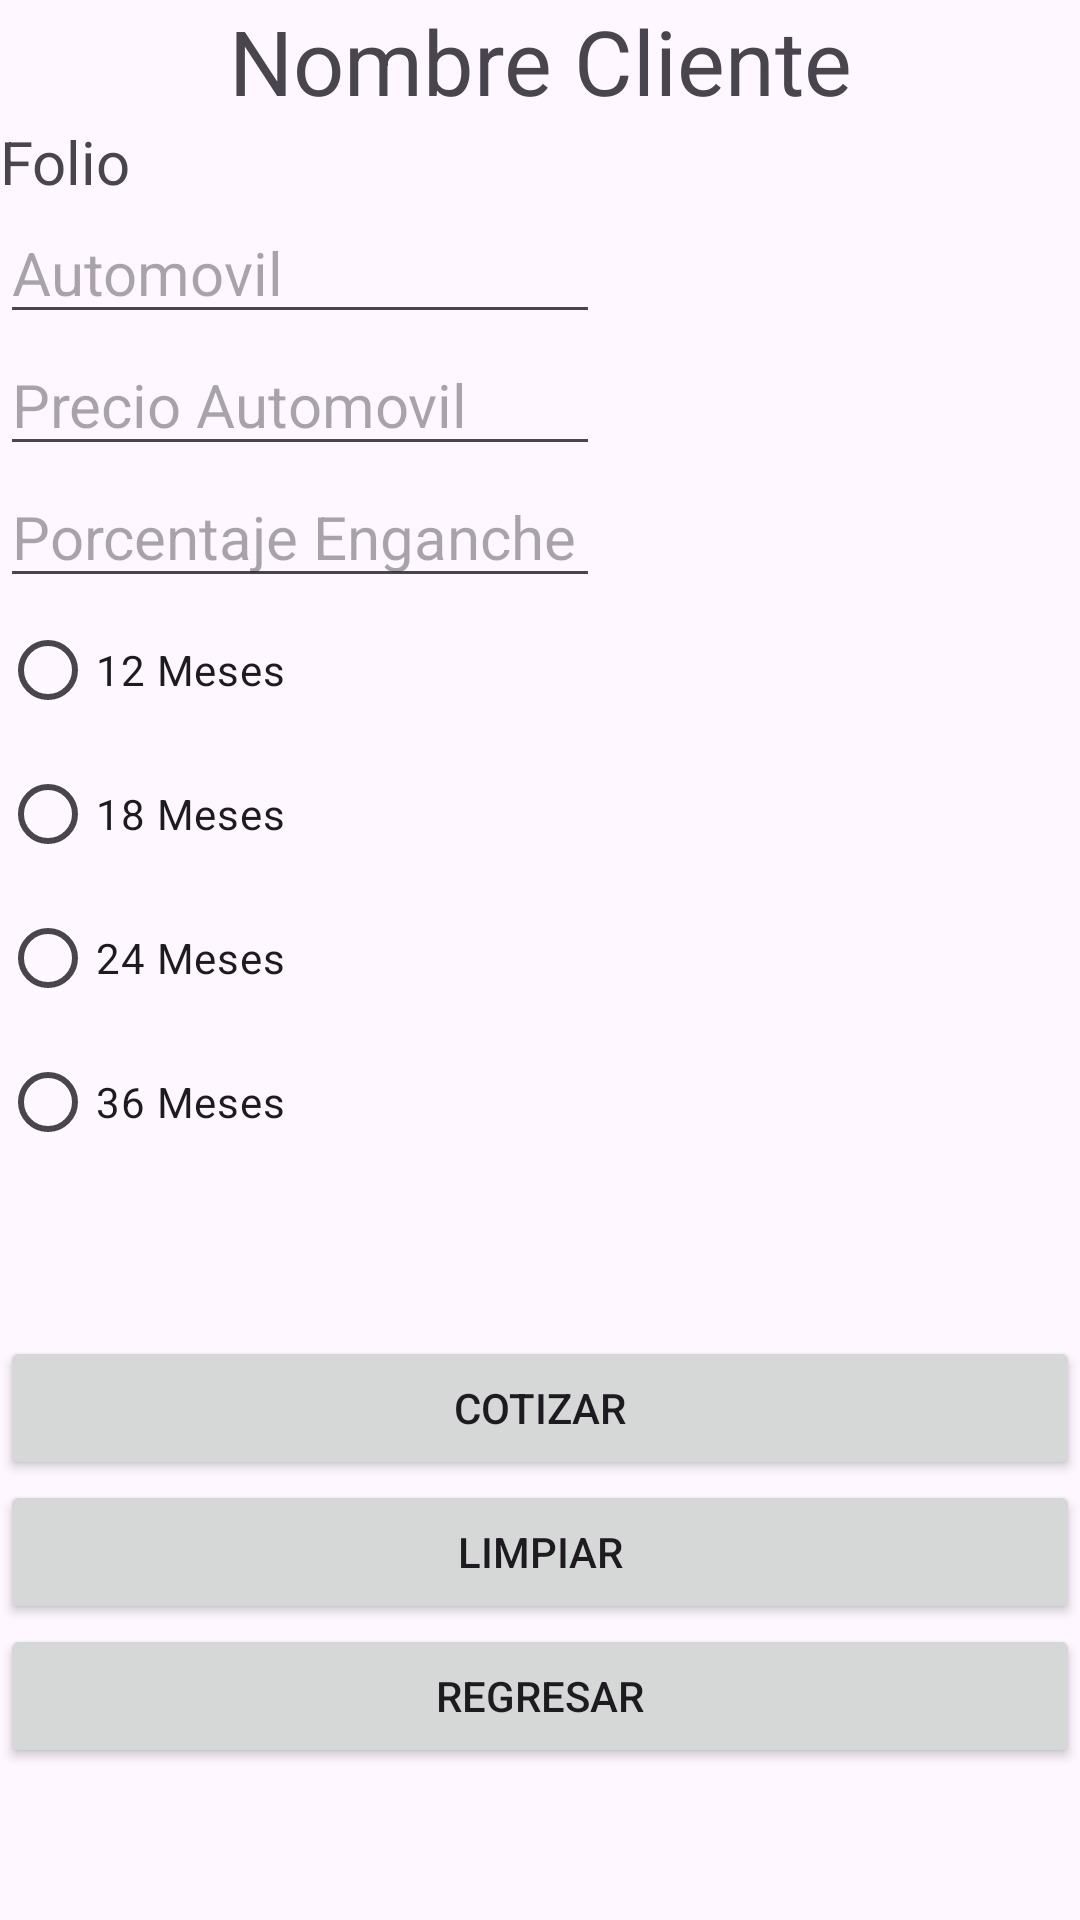

Android layout source for this screen:
<!-- AndroidManifest.xml: application theme Theme.Recuperacion1 -->
<!-- res/layout/activity_cotizacion_actividad.xml -->
<?xml version="1.0" encoding="utf-8"?>
<androidx.constraintlayout.widget.ConstraintLayout xmlns:android="http://schemas.android.com/apk/res/android"
    xmlns:app="http://schemas.android.com/apk/res-auto"
    xmlns:tools="http://schemas.android.com/tools"
    android:layout_width="match_parent"
    android:layout_height="match_parent"
    tools:context=".Cotizacion_Activity">




    <TextView
        android:layout_width="match_parent"
        android:layout_height="wrap_content"
        android:text="Nombre Cliente"
        android:textSize="30dp"
        android:textAlignment="center"
        android:id="@+id/lblNombre"
        app:layout_constraintBottom_toTopOf="@id/lblFolio"
        ></TextView>

    <TextView
        android:layout_width="match_parent"
        android:layout_height="wrap_content"
        android:text="Folio"
        android:id="@+id/lblFolio"
        app:layout_constraintTop_toBottomOf="@+id/lblNombre"
        android:textSize="20dp"
        ></TextView>

    <EditText
        android:layout_width="200dp"
        android:layout_height="wrap_content"
        android:hint="Automovil"
        android:textSize="20dp"
        android:id="@+id/txtDescricion"
        app:layout_constraintTop_toBottomOf="@id/lblFolio"

        tools:ignore="MissingConstraints"></EditText>

    <EditText
        android:layout_width="200dp"
        android:layout_height="wrap_content"
        android:hint="Precio Automovil"
        android:inputType="numberDecimal"
        android:textSize="20dp"
        android:id="@+id/txtValorAuto"
        app:layout_constraintTop_toBottomOf="@id/txtDescricion"
        tools:ignore="MissingConstraints"></EditText>

    <EditText
        android:layout_width="200dp"
        android:layout_height="wrap_content"
        android:hint="Porcentaje Enganche"
        android:inputType="numberDecimal"
        android:textSize="20dp"
        android:id="@+id/txtPorcentaje"
        app:layout_constraintTop_toBottomOf="@id/txtValorAuto"
        tools:ignore="MissingConstraints"></EditText>

    <RadioGroup
        android:id="@+id/radioGroup"
        android:layout_width="wrap_content"
        android:layout_height="wrap_content"
        android:orientation="vertical"
        app:layout_constraintTop_toBottomOf="@+id/txtPorcentaje"
        tools:ignore="MissingConstraints">

        
        <RadioButton
            android:id="@+id/rb1"
            android:layout_width="wrap_content"
            android:layout_height="wrap_content"
            android:text="12 Meses" />

        <RadioButton
            android:id="@+id/rb2"
            android:layout_width="wrap_content"
            android:layout_height="wrap_content"
            android:text="18 Meses" />
        <RadioButton
            android:layout_width="wrap_content"
            android:layout_height="wrap_content"
            android:id="@+id/rb3"
            android:text="24 Meses"></RadioButton>

        <RadioButton
            android:layout_width="wrap_content"
            android:layout_height="wrap_content"
            android:id="@+id/rb4"
            android:text="36 Meses"></RadioButton>

    </RadioGroup>

    <TextView
        android:layout_width="match_parent"
        android:layout_height="wrap_content"
        android:text=""
        android:id="@+id/lblPagoM"
        app:layout_constraintTop_toBottomOf="@+id/radioGroup"
        android:textSize="20dp"
        ></TextView>

    <TextView
        android:layout_width="match_parent"
        android:layout_height="wrap_content"
        android:text=""
        android:id="@+id/lblPagoI"
        app:layout_constraintTop_toBottomOf="@+id/lblPagoM"
        android:textSize="20dp"
        ></TextView>

    <Button
        android:layout_width="match_parent"
        android:layout_height="wrap_content"
        android:text="Cotizar"
        app:layout_constraintTop_toBottomOf="@+id/lblPagoI"
        android:id="@+id/btnCotizar"
        ></Button>
    <Button
        android:layout_width="match_parent"
        android:layout_height="wrap_content"
        android:text="Limpiar"
        app:layout_constraintTop_toBottomOf="@+id/btnCotizar"
        android:id="@+id/btnLimpiar"
        ></Button>

    <Button
        android:layout_width="match_parent"
        android:layout_height="wrap_content"
        android:text="Regresar"
        app:layout_constraintTop_toBottomOf="@+id/btnLimpiar"
        android:id="@+id/btnRegresar"
        ></Button>

</androidx.constraintlayout.widget.ConstraintLayout>
<!-- resources referenced by this layout -->
<resources>
  <style name="Theme.Recuperacion1" parent="Base.Theme.Recuperacion1" />
  <style name="Base.Theme.Recuperacion1" parent="Theme.Material3.DayNight.NoActionBar">
          
          
      </style>
</resources>
